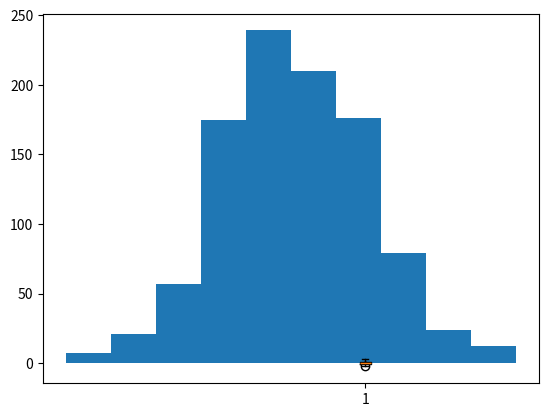

The script that saved this image:
import matplotlib.pyplot as plt
import numpy as np
data = np.random.randn(1000)

plt.hist(data)
plt.show()

data = np.random.randn(100)
plt.boxplot(data)
plt.show()
